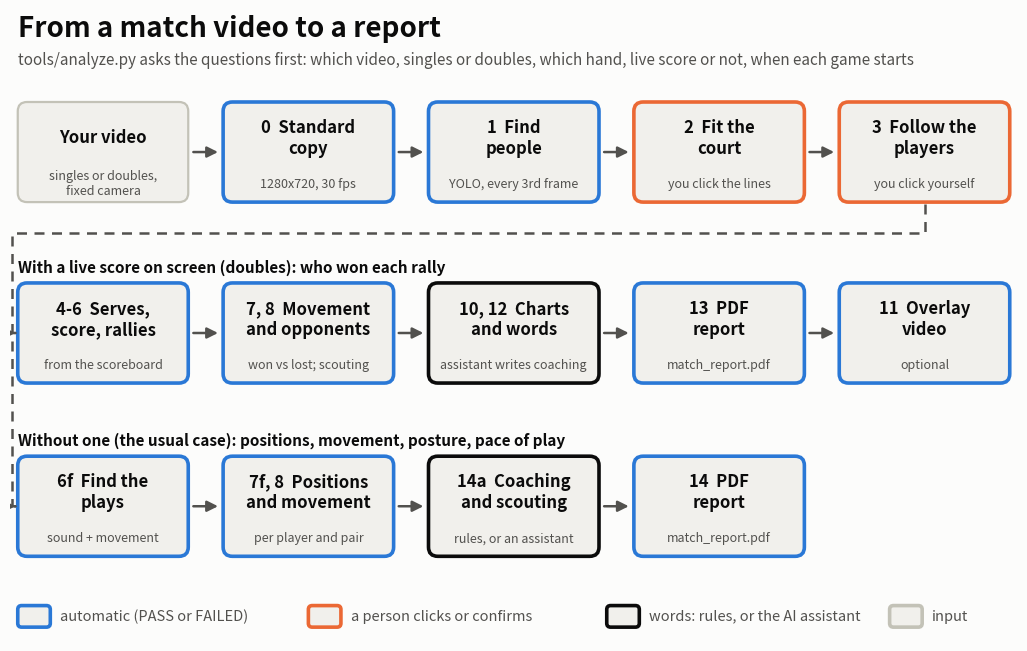

This chart was generated by the following Python code:
#!/usr/bin/env python3
"""Draws docs/img/pipeline.png: the stages in order, and which steps need a person.

Run:
    python tools/make_pipeline_diagram.py [--out docs/img/pipeline.png]
"""
import argparse
from pathlib import Path

import matplotlib
matplotlib.use("Agg")
import matplotlib.pyplot as plt
from matplotlib.patches import FancyArrowPatch, FancyBboxPatch

SURF, TILE, INK, INK2, BASE = "#fcfcfb", "#f1f0ec", "#0b0b0b", "#52514e", "#c3c2b7"
BLUE, ORANGE = "#2a78d6", "#eb6834"

ROW1 = [("Your video", "singles or doubles,\nfixed camera", None),
        ("0  Standard\ncopy", "1280x720, 30 fps", "auto"),
        ("1  Find\npeople", "YOLO, every 3rd frame", "auto"),
        ("2  Fit the\ncourt", "you click the lines", "human"),
        ("3  Follow the\nplayers", "you click yourself", "human")]
ROW2 = [("4-6  Serves,\nscore, rallies", "from the scoreboard", "auto"),
        ("7, 8  Movement\nand opponents", "won vs lost; scouting", "auto"),
        ("10, 12  Charts\nand words", "assistant writes coaching", "ai"),
        ("13  PDF\nreport", "match_report.pdf", "auto"),
        ("11  Overlay\nvideo", "optional", "auto")]
ROW3 = [("6f  Find the\nplays", "sound + movement", "auto"),
        ("7f, 8  Positions\nand movement", "per player and pair", "auto"),
        ("14a  Coaching\nand scouting", "rules, or an assistant", "ai"),
        ("14  PDF\nreport", "match_report.pdf", "auto")]


def box(ax, x, y, w, h, title, sub, kind):
    edge = {"human": ORANGE, "auto": BLUE, "ai": INK}.get(kind, BASE)
    ax.add_patch(FancyBboxPatch((x, y), w, h, boxstyle="round,pad=0,rounding_size=0.12", fc=TILE, ec=edge, lw=2.6 if kind else 1.6))
    ax.text(x + w / 2, y + h * 0.64, title, ha="center", va="center", fontsize=12, fontweight="bold", color=INK, linespacing=1.2)
    ax.text(x + w / 2, y + h * 0.18, sub, ha="center", va="center", fontsize=9, color=INK2, linespacing=1.2)


def main():
    ap = argparse.ArgumentParser(description=__doc__)
    ap.add_argument("--out", default="docs/img/pipeline.png")
    args = ap.parse_args()
    fig, ax = plt.subplots(figsize=(13, 8.2))
    ax.set_xlim(0, 13); ax.set_ylim(0, 8.2); ax.axis("off")
    fig.patch.set_facecolor(SURF)
    ax.text(0.1, 7.95, "From a match video to a report", fontsize=20, fontweight="bold", color=INK, va="center")
    ax.text(0.1, 7.55, "tools/analyze.py asks the questions first: which video, singles or doubles, which hand, live score or not, when each game starts", fontsize=11, color=INK2, va="center")
    w, h, gap = 2.2, 1.3, 0.45
    y1, y2, y3 = 5.7, 3.35, 1.1
    for row, y in ((ROW1, y1), (ROW2, y2), (ROW3, y3)):
        for i, (t, sub, k) in enumerate(row):
            x = 0.1 + i * (w + gap)
            box(ax, x, y, w, h, t, sub, k)
            if i:
                ax.add_patch(FancyArrowPatch((x - gap + 0.03, y + h / 2), (x - 0.03, y + h / 2), arrowstyle="-|>", mutation_scale=16, color=INK2, lw=1.8))
    ax.text(0.1, y2 + h + 0.2, "With a live score on screen (doubles): who won each rally", fontsize=11, color=INK, fontweight="bold", va="center")
    ax.text(0.1, y3 + h + 0.2, "Without one (the usual case): positions, movement, posture, pace of play", fontsize=11, color=INK, fontweight="bold", va="center")
    xr, bus = 0.1 + 4 * (w + gap) + w / 2, 0.03
    ymid = y1 - 0.4
    ax.plot([xr, xr, bus, bus], [y1 - 0.03, ymid, ymid, y3 + h / 2], color=INK2, lw=1.8, linestyle=(0, (4, 3)), solid_capstyle="butt")
    for y in (y2, y3):
        ax.add_patch(FancyArrowPatch((bus, y + h / 2), (0.07, y + h / 2), arrowstyle="-|>", mutation_scale=16, color=INK2, lw=1.8))
    for x, color, label in ((0.1, BLUE, "automatic (PASS or FAILED)"), (3.85, ORANGE, "a person clicks or confirms"), (7.7, INK, "words: rules, or the AI assistant"), (11.35, BASE, "input")):
        ax.add_patch(FancyBboxPatch((x, 0.18), 0.42, 0.28, boxstyle="round,pad=0,rounding_size=0.05", fc=TILE, ec=color, lw=2.6))
        ax.text(x + 0.55, 0.32, label, fontsize=10.5, color=INK2, va="center")
    out = Path(args.out)
    out.parent.mkdir(parents=True, exist_ok=True)
    fig.savefig(out, dpi=130, facecolor=SURF, bbox_inches="tight", pad_inches=0.15)
    print("wrote", out)


if __name__ == "__main__":
    main()
